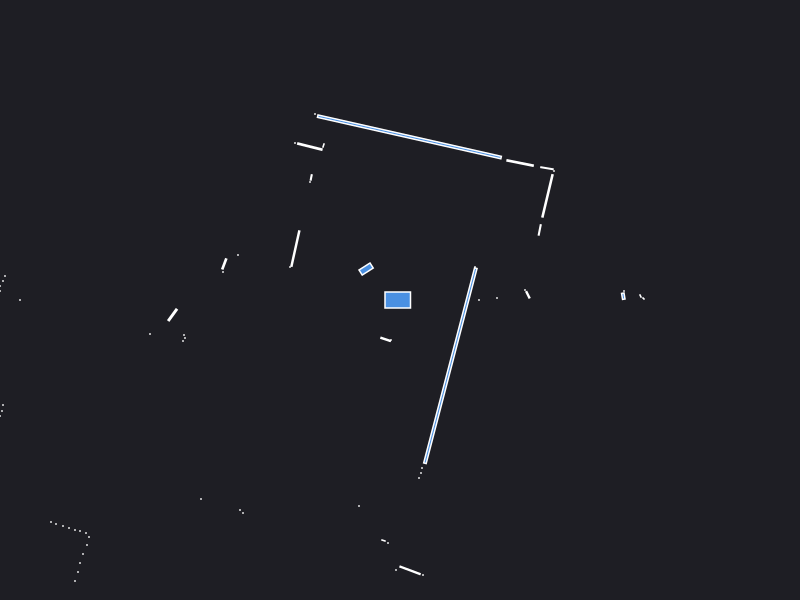

Data behind this chart, as committed beside it:
0.000000	0.000000	0.049500
2.24	0.09	0.000441
2.233	0.03797	0.004566
1.279	0.052	0.004872
1.25	0.1	0.000441
0.79	0.000000	0.000441
0.97	0.02	0.000441
2.435	0.015	0.000943
2.405	0.04	0.001250
0.75	0.33	0.000441
1.397	0.7006	0.005545
1.475	1.041	0.05768
1.54	1.29	0.000441
1.47	1.318	0.006317
1.201	1.37	0.02353
0.09417	1.631	0.8526
-0.85	1.86	0.000441
-0.765	1.545	0.001557
-0.9015	1.534	0.02413
-1.05	1.57	0.000441
-0.8879	1.226	0.002545
-0.9	1.18	0.000441
-0.3389	0.3098	0.02277
-1.046	0.5142	0.04002
-1.1	0.33	0.000441
-1.62	0.45	0.000441
-1.757	0.3608	0.008215
-1.77	0.28	0.000441
-6.75	0.91	0.000441
-6.77	0.83	0.000441
-6.79	0.75	0.000441
-6.81	0.66	0.000441
-3.95	0.24	0.000441
-3.97	0.19	0.000441
-4	0.14	0.000441
-4	0.09	0.000441
-3.8	-0.000000	0.000441
-2.274	-0.1493	0.01551
-2.5	-0.34	0.000441
-2.16	-0.35	0.000441
-2.15	-0.38	0.000441
-2.17	-0.41	0.000441
-3.97	-1.05	0.000441
-3.98	-1.11	0.000441
-4	-1.16	0.000441
-4.01	-1.22	0.000441
-4.03	-1.28	0.000441
-4.08	-1.35	0.000441
-5.77	-2.07	0.000441
-5.64	-2.1	0.000441
-5.52	-2.14	0.000441
-5.42	-2.17	0.000441
-5.33	-2.21	0.000441
-4.53	-2.08	0.000441
-4.48	-2.12	0.000441
-4.67	-2.36	0.000441
-4.62	-2.4	0.000441
-4.63	-2.48	0.000441
-4.65	-2.57	0.000441
-3.49	-2.22	0.000441
-3.44	-2.24	0.000441
... 32 more rows
